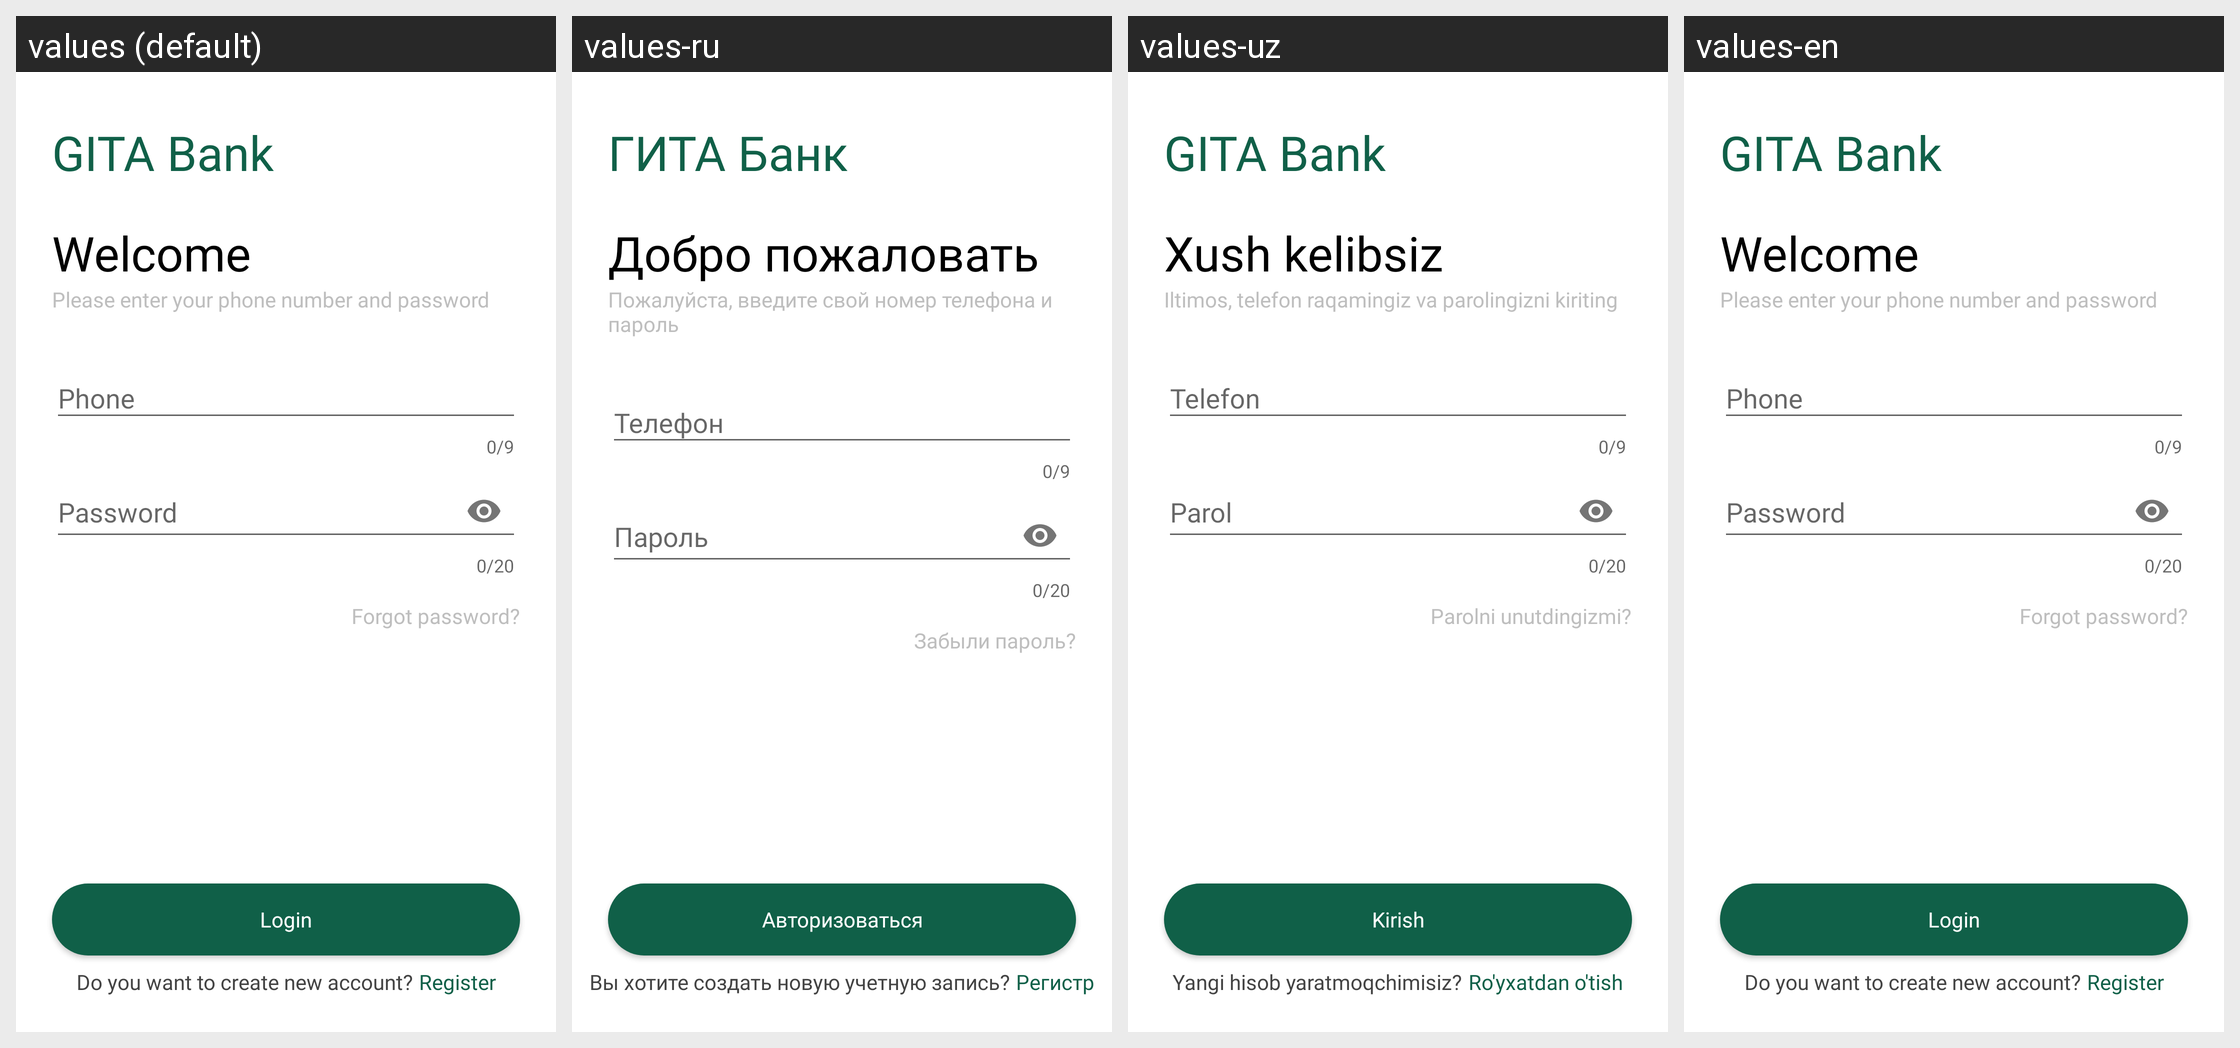

Translations of the strings shown on this Android screen, per locale in the grid:
Android screen res/layout/fragment_login.xml rendered under 4 locales, left to right: values (default), values-ru, values-uz, values-en. Device: Nexus 5 (rendered at 1080×1920; each locale shown at half size, 540×960, under a caption strip naming it); theme Theme.MobileBank.
Strings drawn on this screen, with the default value and each locale's value (text and hints the layout hard-codes, and strings that could not be matched under every locale, appear in the picture but are not listed):

register
  values: Register
  values-ru: Регистр
  values-uz: Ro'yxatdan o'tish
  values-en: Register

do_you_want_to_create_new_account
  values: Do you want to create new account?
  values-ru: Вы хотите создать новую учетную запись?
  values-uz: Yangi hisob yaratmoqchimisiz?
  values-en: Do you want to create new account?

login
  values: Login
  values-ru: Авторизоваться
  values-uz: Kirish
  values-en: Login

gita_bank
  values: GITA Bank
  values-ru: ГИТА Банк
  values-uz: GITA Bank
  values-en: GITA Bank

welcome
  values: Welcome
  values-ru: Добро пожаловать
  values-uz: Xush kelibsiz
  values-en: Welcome

please_enter_your_phone_number_and_password
  values: Please enter your phone number and password
  values-ru: Пожалуйста, введите свой номер телефона и пароль
  values-uz: Iltimos, telefon raqamingiz va parolingizni kiriting
  values-en: Please enter your phone number and password

phone
  values: Phone
  values-ru: Телефон
  values-uz: Telefon
  values-en: Phone

password
  values: Password
  values-ru: Пароль
  values-uz: Parol
  values-en: Password

parolni_unutdingizmi
  values: Forgot password?
  values-ru: Забыли пароль?
  values-uz: Parolni unutdingizmi?
  values-en: Forgot password?
